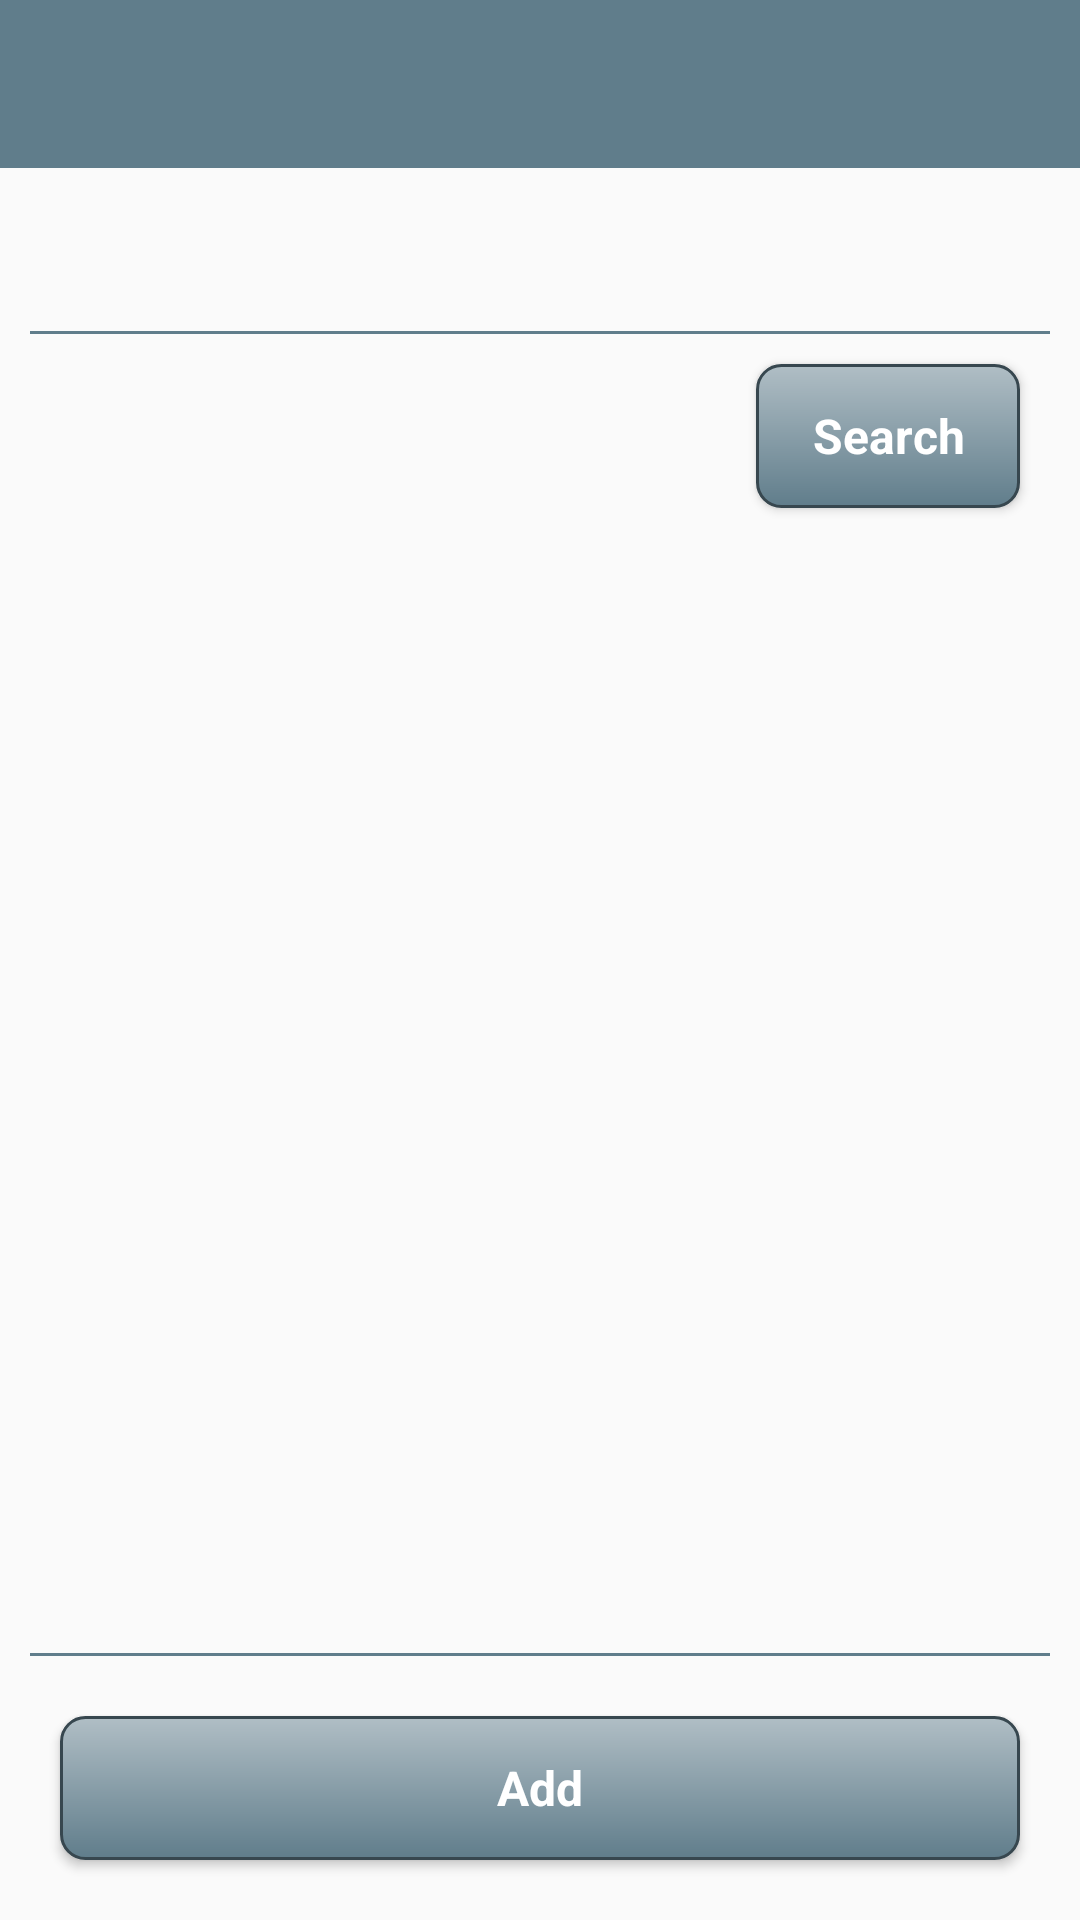

Android layout source for this screen:
<!-- AndroidManifest.xml: activity theme AppTheme.NoActionBar -->
<!-- res/layout/activity_calendar_add.xml -->
<?xml version="1.0" encoding="utf-8"?>
<LinearLayout xmlns:android="http://schemas.android.com/apk/res/android"
    android:layout_width="match_parent"
    android:layout_height="match_parent"
    xmlns:app="http://schemas.android.com/apk/res-auto"
    android:orientation="vertical">

    <android.support.v7.widget.Toolbar
        android:id="@+id/toolbar"
        android:minHeight="?attr/actionBarSize"
        android:layout_width="match_parent"
        android:layout_height="wrap_content"
        android:background="?attr/colorPrimary"
        app:theme="@style/ThemeOverlay.AppCompat.Dark.ActionBar"
        app:popupTheme="@style/ThemeOverlay.AppCompat.Light">
    </android.support.v7.widget.Toolbar>

    <TextView
        android:id="@+id/textCalendarAddChosenDate"
        android:textSize="18sp"
        android:layout_marginTop ="20dp"
        android:layout_gravity="center"
        android:gravity="center"
        android:layout_width="match_parent"
        android:layout_height="wrap_content" />

    <View
        android:layout_margin="10dp"
        android:layout_width="match_parent"
        android:layout_height="1dp"
        android:background="@color/colorPrimary" />

    <Button
        android:id="@+id/buttonCalendarAddSearch"
        android:text="@string/search"
        android:layout_gravity="right"
        android:layout_marginRight="20dp"
        android:layout_marginBottom="10dp"
        android:layout_width="wrap_content"
        android:layout_height="wrap_content"
        style="@style/NiceButton"/>

    <RelativeLayout
        android:layout_width="match_parent"
        android:layout_height="match_parent">

        <GridView
            android:id="@+id/gridViewCalendarAdd"
            android:layout_above="@+id/buttonCalendarAddAdd"
            android:layout_alignParentTop="true"
            android:layout_marginLeft="20dp"
            android:layout_marginRight="20dp"
            android:layout_width="match_parent"
            android:layout_height="match_parent"
            android:horizontalSpacing="5dp"
            android:numColumns="3"
            android:verticalSpacing="10dp"/>

        <View
            android:layout_above="@+id/buttonCalendarAddAdd"
            android:layout_marginTop="10dp"
            android:layout_marginLeft="10dp"
            android:layout_marginRight="10dp"
            android:layout_width="match_parent"
            android:layout_height="1dp"
            android:background="@color/colorPrimary" />

        <Button
            android:id="@+id/buttonCalendarAddAdd"
            android:layout_alignParentBottom="true"
            android:layout_margin="20dp"
            android:layout_width="match_parent"
            android:layout_height="wrap_content"
            android:text="@string/add"
            android:layout_gravity="center"
            style="@style/NiceButton"/>
    </RelativeLayout>
</LinearLayout>
<!-- resources referenced by this layout -->
<resources>
  <color name="colorPrimary">#607D8B</color>
  <string name="add">Add</string>
  <string name="search">Search</string>
  <style name="NiceButton" parent="@android:style/Widget.Button">
          <item name="android:gravity">center_vertical|center_horizontal</item>
          <item name="android:textColor">#FFFFFF</item>
          <item name="android:background">@drawable/nice_button_enabled</item>
          <item name="android:textSize">16sp</item>
          <item name="android:textStyle">bold</item>
          <item name="android:focusable">true</item>
          <item name="android:clickable">true</item>
      </style>
  <style name="AppTheme.NoActionBar">
          <item name="windowActionBar">false</item>
          <item name="windowNoTitle">true</item>
      </style>
  <!-- drawable nice_button_enabled (drawable) -->
  <?xml version="1.0" encoding="utf-8"?>
  <shape xmlns:android="http://schemas.android.com/apk/res/android" android:shape="rectangle">
      <gradient
          android:startColor="@color/colorPrimary"
          android:endColor="@color/colorPrimaryLight"
          android:angle="90"/>
  
      <padding android:left="15dp"
          android:top="1dp"
          android:right="15dp"
          android:bottom="1dp" />
  
      <stroke
          android:width="1dp"
          android:color="@color/colorPrimaryDark" />
      <corners android:radius="8dp" />
  
  </shape>
  <color name="colorPrimaryLight">#B0BEC5</color>
  <color name="colorPrimaryDark">#37474F</color>
</resources>
